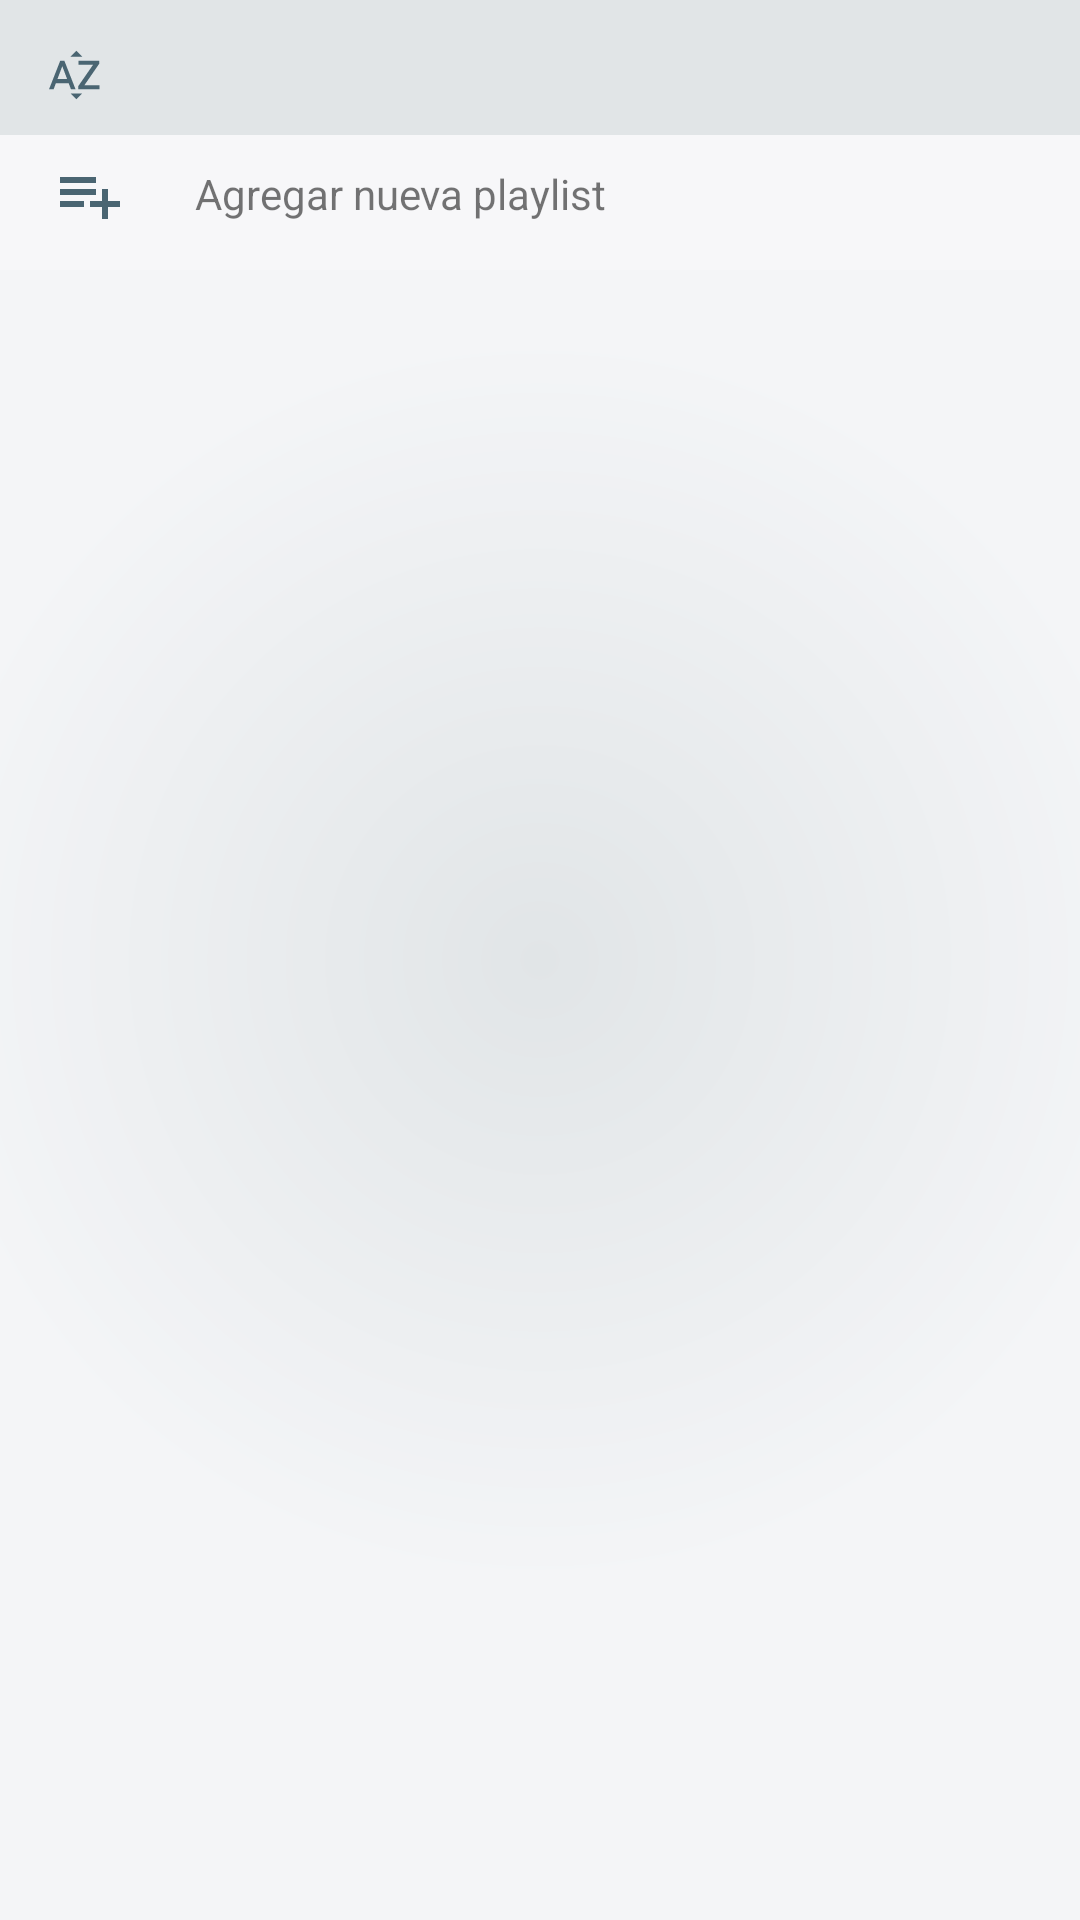

Here is an Android app screen rendered from its layout file. Give the layout XML and the strings, colors and styles it references.
<!-- AndroidManifest.xml: application theme AppTheme -->
<!-- res/layout/fragment_cuatro.xml -->
<?xml version="1.0" encoding="utf-8"?>
<FrameLayout xmlns:android="http://schemas.android.com/apk/res/android"
    xmlns:tools="http://schemas.android.com/tools"
    android:layout_width="match_parent"
    android:layout_height="match_parent"
    tools:context=".fragments.CuatroFragment"
    android:background="@drawable/fondo_degradado"
    android:id="@+id/viewpagerF4">

    

    <LinearLayout
        android:id="@+id/barraAltaF3"
        android:layout_width="match_parent"
        android:layout_height="45dp"
        android:background="@color/colorGrisMenusTopBottom">

        <ImageButton
            android:id="@+id/botonOrdenarArtistas"
            android:layout_width="20dp"
            android:layout_height="20dp"
            android:src="@drawable/btn_ordenar"
            android:background="@color/colorGrisMenusTopBottom"
            android:layout_alignParentLeft="true"
            android:layout_centerVertical="true"
            android:layout_marginLeft="15dp"
            android:layout_marginTop="15dp"
            />
    </LinearLayout>

    <LinearLayout
        android:id="@+id/creatP"
        android:layout_width="match_parent"
        android:layout_height="45dp"
        android:background="@color/colorFondos"
        android:layout_below="@+id/barraAltaF3"
        android:layout_marginTop="45dp"
        >

        <ImageButton
            android:id="@+id/botonCrearPlaylist"
            android:layout_width="30dp"
            android:layout_height="30dp"
            android:src="@drawable/btn_crearplaylist"
            android:background="@color/colorFondos"
            android:layout_alignParentLeft="true"
            android:layout_centerVertical="true"
            android:layout_marginLeft="15dp"
            android:layout_marginTop="5dp"
            />
        <TextView
            android:layout_width="match_parent"
            android:layout_height="wrap_content"
            android:layout_marginTop="10dp"
            android:layout_marginLeft="20dp"
            android:text="Agregar nueva playlist"
            android:layout_centerVertical="true"/>

    </LinearLayout>


    <androidx.recyclerview.widget.RecyclerView
        android:id="@+id/recyclerIDPlaylists"
        android:layout_width="match_parent"
        android:layout_height="wrap_content"
        android:layout_marginTop="90dp"
        />


</FrameLayout>
<!-- resources referenced by this layout -->
<resources>
  <color name="colorFondos">#F7F7F9</color>
  <color name="colorGrisMenusTopBottom">#E1E5E7</color>
  <!-- drawable btn_crearplaylist (drawable) -->
  <vector android:height="24dp" android:tint="#FF4A6572"
      android:viewportHeight="24.0" android:viewportWidth="24.0"
      android:width="24dp" xmlns:android="http://schemas.android.com/apk/res/android">
      <path android:fillColor="#FF4A6572" android:pathData="M14,10L2,10v2h12v-2zM14,6L2,6v2h12L14,6zM18,14v-4h-2v4h-4v2h4v4h2v-4h4v-2h-4zM2,16h8v-2L2,14v2z"/>
  </vector>
  <!-- drawable btn_ordenar (drawable) -->
  <vector android:height="20dp" android:tint="#FF4A6572"
      android:viewportHeight="24.0" android:viewportWidth="24.0"
      android:width="20dp" xmlns:android="http://schemas.android.com/apk/res/android">
      <path android:fillColor="#FF4A6572" android:pathData="M14.94,4.66h-4.72l2.36,-2.36zM10.25,19.37h4.66l-2.33,2.33zM6.1,6.27L1.6,17.73h1.84l0.92,-2.45h5.11l0.92,2.45h1.84L7.74,6.27L6.1,6.27zM4.97,13.64l1.94,-5.18 1.94,5.18L4.97,13.64zM15.73,16.14h6.12v1.59h-8.53v-1.29l5.92,-8.56h-5.88v-1.6h8.3v1.26l-5.93,8.6z"/>
  </vector>
  <!-- drawable fondo_degradado (drawable) -->
  <shape xmlns:android="http://schemas.android.com/apk/res/android"
  android:shape="rectangle">
  <gradient
      android:startColor="#E1E5E7"
      android:endColor="#F4F5F7"
      android:gradientRadius="626"
      android:type="radial"
      />
  </shape>
  <string name="hello_blank_fragment">Hello blank fragment</string>
  <style name="AppTheme" parent="Theme.AppCompat.DayNight">
          
          <item name="colorPrimary">@color/colorPrimary</item>
          <item name="colorPrimaryDark">@color/colorPrimaryDark</item>
          <item name="colorAccent">@color/colorAccent</item>
          <item name="windowNoTitle">true</item>
      </style>
  <color name="colorPrimary">#242A38</color>
  <color name="colorPrimaryDark">#E1E5E7</color>
  <color name="colorAccent">#FAAB1A</color>
</resources>
